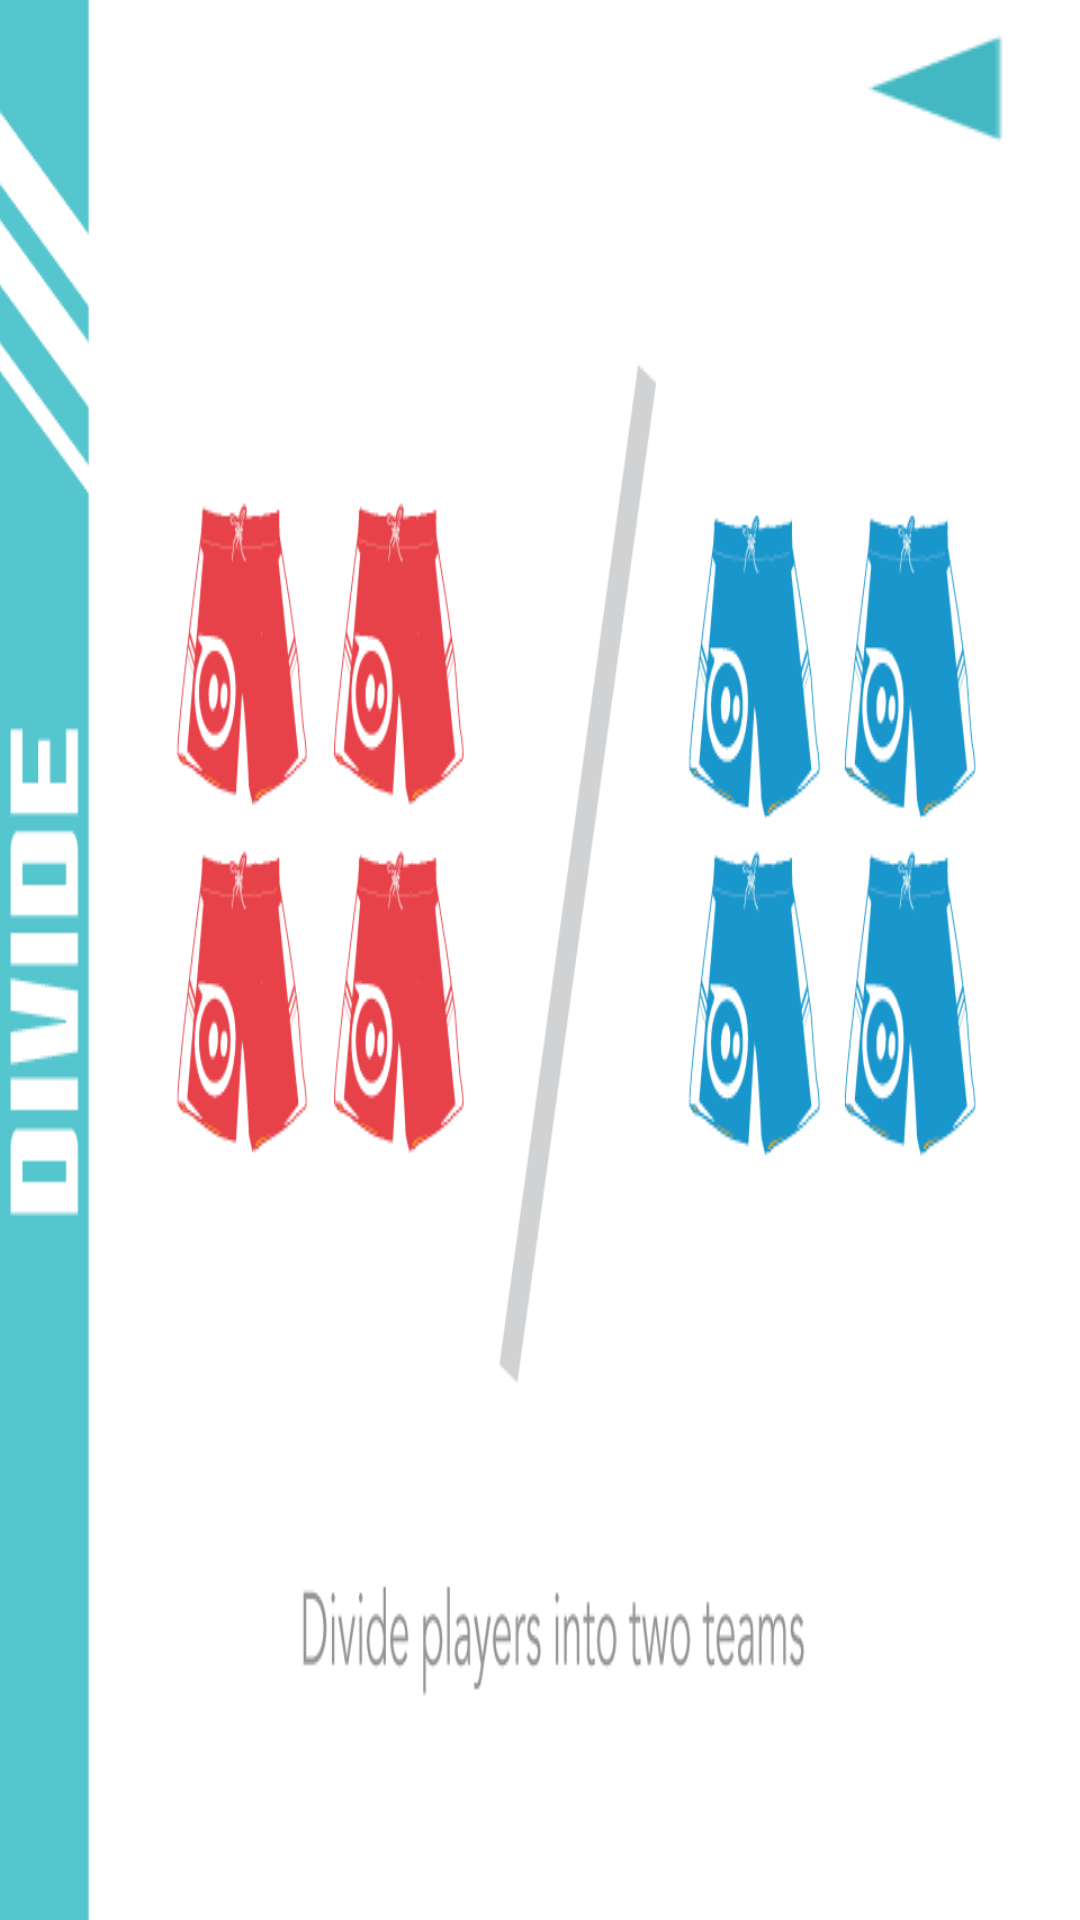

The Android layout XML behind this screen, and the referenced resources:
<!-- AndroidManifest.xml: fallback theme Theme.MaterialComponents.DayNight.NoActionBar -->
<!-- res/layout/activity_instruction.xml -->
<RelativeLayout xmlns:android="http://schemas.android.com/apk/res/android"
    xmlns:tools="http://schemas.android.com/tools"
    android:id="@+id/instructionsScreen"
    android:layout_width="match_parent"
    android:layout_height="match_parent"
    android:background="@drawable/inst1" >

    <Button
        android:id="@+id/button2"
        android:layout_width="wrap_content"
        android:layout_height="wrap_content"
        android:layout_alignParentRight="true"
        android:layout_alignParentTop="true"
        android:background="@drawable/back_btn"
        android:text=""
        android:textSize="@dimen/TextSize4" />

</RelativeLayout>
<!-- resources referenced by this layout -->
<resources>
  <!-- drawable back_btn: png bitmap (drawable, 1790 bytes) -->
  <!-- drawable inst1: png bitmap (drawable, 63587 bytes) -->
</resources>
